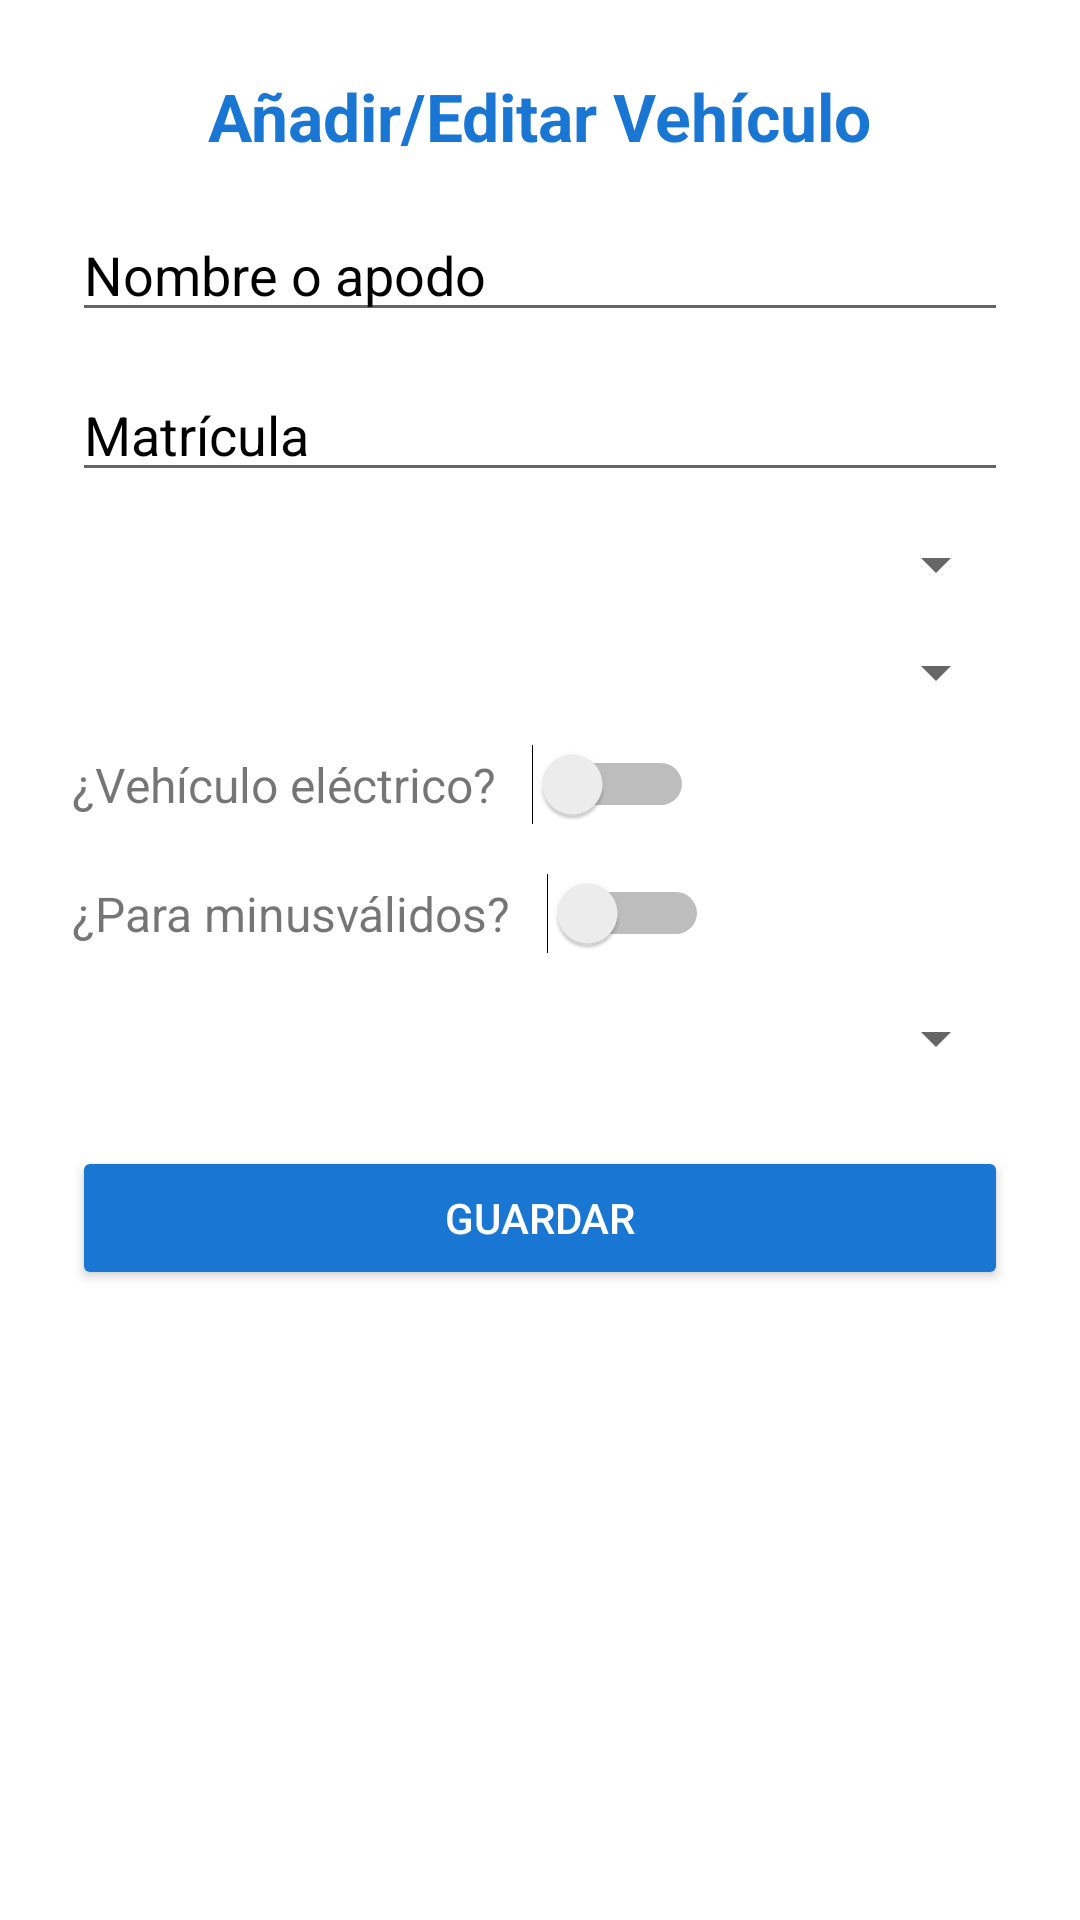

Here is an Android app screen rendered from its layout file. Give the layout XML and the strings, colors and styles it references.
<!-- AndroidManifest.xml: application theme Theme.ParkingLKS -->
<!-- res/layout/fragment_anadir_editar_vehiculo.xml -->
<?xml version="1.0" encoding="utf-8"?>
<LinearLayout xmlns:android="http://schemas.android.com/apk/res/android"
    xmlns:app="http://schemas.android.com/apk/res-auto"
    android:layout_width="match_parent"
    android:layout_height="match_parent"
    android:orientation="vertical"
    android:background="@android:color/white">

    <ScrollView
        android:layout_width="match_parent"
        android:layout_height="0dp"
        android:layout_weight="1">

        <LinearLayout
            android:layout_width="match_parent"
            android:layout_height="wrap_content"
            android:orientation="vertical"
            android:padding="24dp">

            <TextView
                android:id="@+id/tvTitulo"
                android:layout_width="wrap_content"
                android:layout_height="wrap_content"
                android:text="@string/anadir_editar_vehiculo"
                android:textSize="22sp"
                android:textStyle="bold"
                android:textColor="#1976D2"
                android:layout_gravity="center_horizontal"
                android:layout_marginBottom="16dp" />

            <EditText
                android:id="@+id/etNombre"
                android:layout_width="match_parent"
                android:layout_height="wrap_content"
                android:hint="@string/nombre_apodo"
                android:inputType="textPersonName"
                android:layout_marginBottom="12dp" />

            <EditText
                android:id="@+id/etMatricula"
                android:layout_width="match_parent"
                android:layout_height="wrap_content"
                android:hint="@string/matricula"
                android:inputType="text"
                android:layout_marginBottom="12dp" />

            <Spinner
                android:id="@+id/spinnerMarca"
                android:layout_width="match_parent"
                android:layout_height="wrap_content"
                android:prompt="@string/marca"
                android:layout_marginBottom="12dp" />

            <Spinner
                android:id="@+id/spinnerModelo"
                android:layout_width="match_parent"
                android:layout_height="wrap_content"
                android:prompt="@string/modelo"
                android:layout_marginBottom="12dp" />

            <LinearLayout
                android:id="@+id/layoutElectric"
                android:layout_width="match_parent"
                android:layout_height="wrap_content"
                android:orientation="horizontal"
                android:gravity="center_vertical"
                android:layout_marginBottom="16dp">
                <TextView
                    android:layout_width="wrap_content"
                    android:layout_height="wrap_content"
                    android:text="@string/vehiculo_electrico"
                    android:textSize="16sp"
                    android:layout_marginEnd="12dp" />
                <Switch
                    android:id="@+id/switchElectric"
                    android:layout_width="wrap_content"
                    android:layout_height="wrap_content" />
            </LinearLayout>

            <LinearLayout
                android:id="@+id/layoutMinusvalidos"
                android:layout_width="match_parent"
                android:layout_height="wrap_content"
                android:orientation="horizontal"
                android:gravity="center_vertical"
                android:layout_marginBottom="16dp">
                <TextView
                    android:layout_width="wrap_content"
                    android:layout_height="wrap_content"
                    android:text="@string/para_minusvalidos"
                    android:textSize="16sp"
                    android:layout_marginEnd="12dp" />
                <Switch
                    android:id="@+id/switchMinusvalidos"
                    android:layout_width="wrap_content"
                    android:layout_height="wrap_content" />
            </LinearLayout>

            <Spinner
                android:id="@+id/spinnerTipo"
                android:layout_width="match_parent"
                android:layout_height="wrap_content"
                android:layout_marginBottom="24dp" />

            <Button
                android:id="@+id/btnGuardar"
                android:layout_width="match_parent"
                android:layout_height="wrap_content"
                android:text="@string/guardar"
                android:backgroundTint="#1976D2"
                android:textColor="@android:color/white" />
        </LinearLayout>
    </ScrollView>
</LinearLayout>
<!-- resources referenced by this layout -->
<resources>
  <string name="anadir_editar_vehiculo">Añadir/Editar Vehículo</string>
  <string name="guardar">Guardar</string>
  <string name="marca">Marca</string>
  <string name="matricula">Matrícula</string>
  <string name="modelo">Modelo</string>
  <string name="nombre_apodo">Nombre o apodo</string>
  <string name="para_minusvalidos">¿Para minusválidos?</string>
  <string name="vehiculo_electrico">¿Vehículo eléctrico?</string>
  <style name="Theme.ParkingLKS" parent="Theme.MaterialComponents.DayNight.NoActionBar">
          
          <item name="colorPrimary">@color/black</item>
          <item name="colorPrimaryVariant">@color/black</item>
          <item name="colorOnPrimary">@color/white</item>
          
          <item name="colorSecondary">@color/teal_200</item>
          <item name="colorSecondaryVariant">@color/teal_700</item>
          <item name="colorOnSecondary">@color/black</item>
          
          <item name="android:statusBarColor" tools:targetApi="l">?attr/colorPrimaryVariant</item>
          
          <item name="android:textColorHint">@color/black</item>
      </style>
  <color name="black">#FF000000</color>
  <color name="white">#FFFFFFFF</color>
  <color name="teal_200">#FF03DAC5</color>
  <color name="teal_700">#FF018786</color>
</resources>
